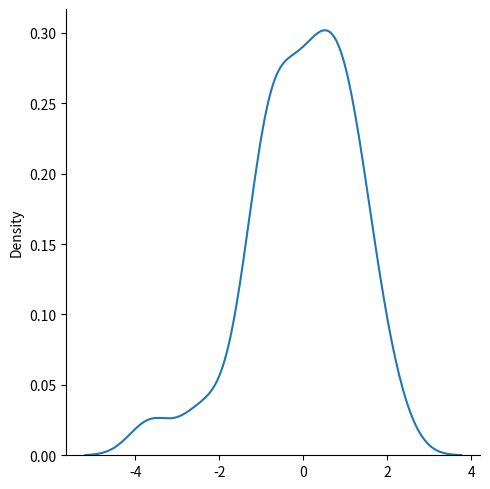

Recreate this plot in Python.
from numpy import random

##PLAIN NORMAL DIST
normal_dist_1 = random.normal(size=(2,3))
print(normal_dist_1)

##NORMAL DIST WITH MEAN and STD DEVIATION
normal_dist_2 = random.normal(loc=1, scale=2, size=(2,3))
print(normal_dist_2)

##VISUALIZATION
import matplotlib.pyplot as plt
import seaborn as sns

sns.displot(random.normal(size=100), kind="kde")
plt.show()
